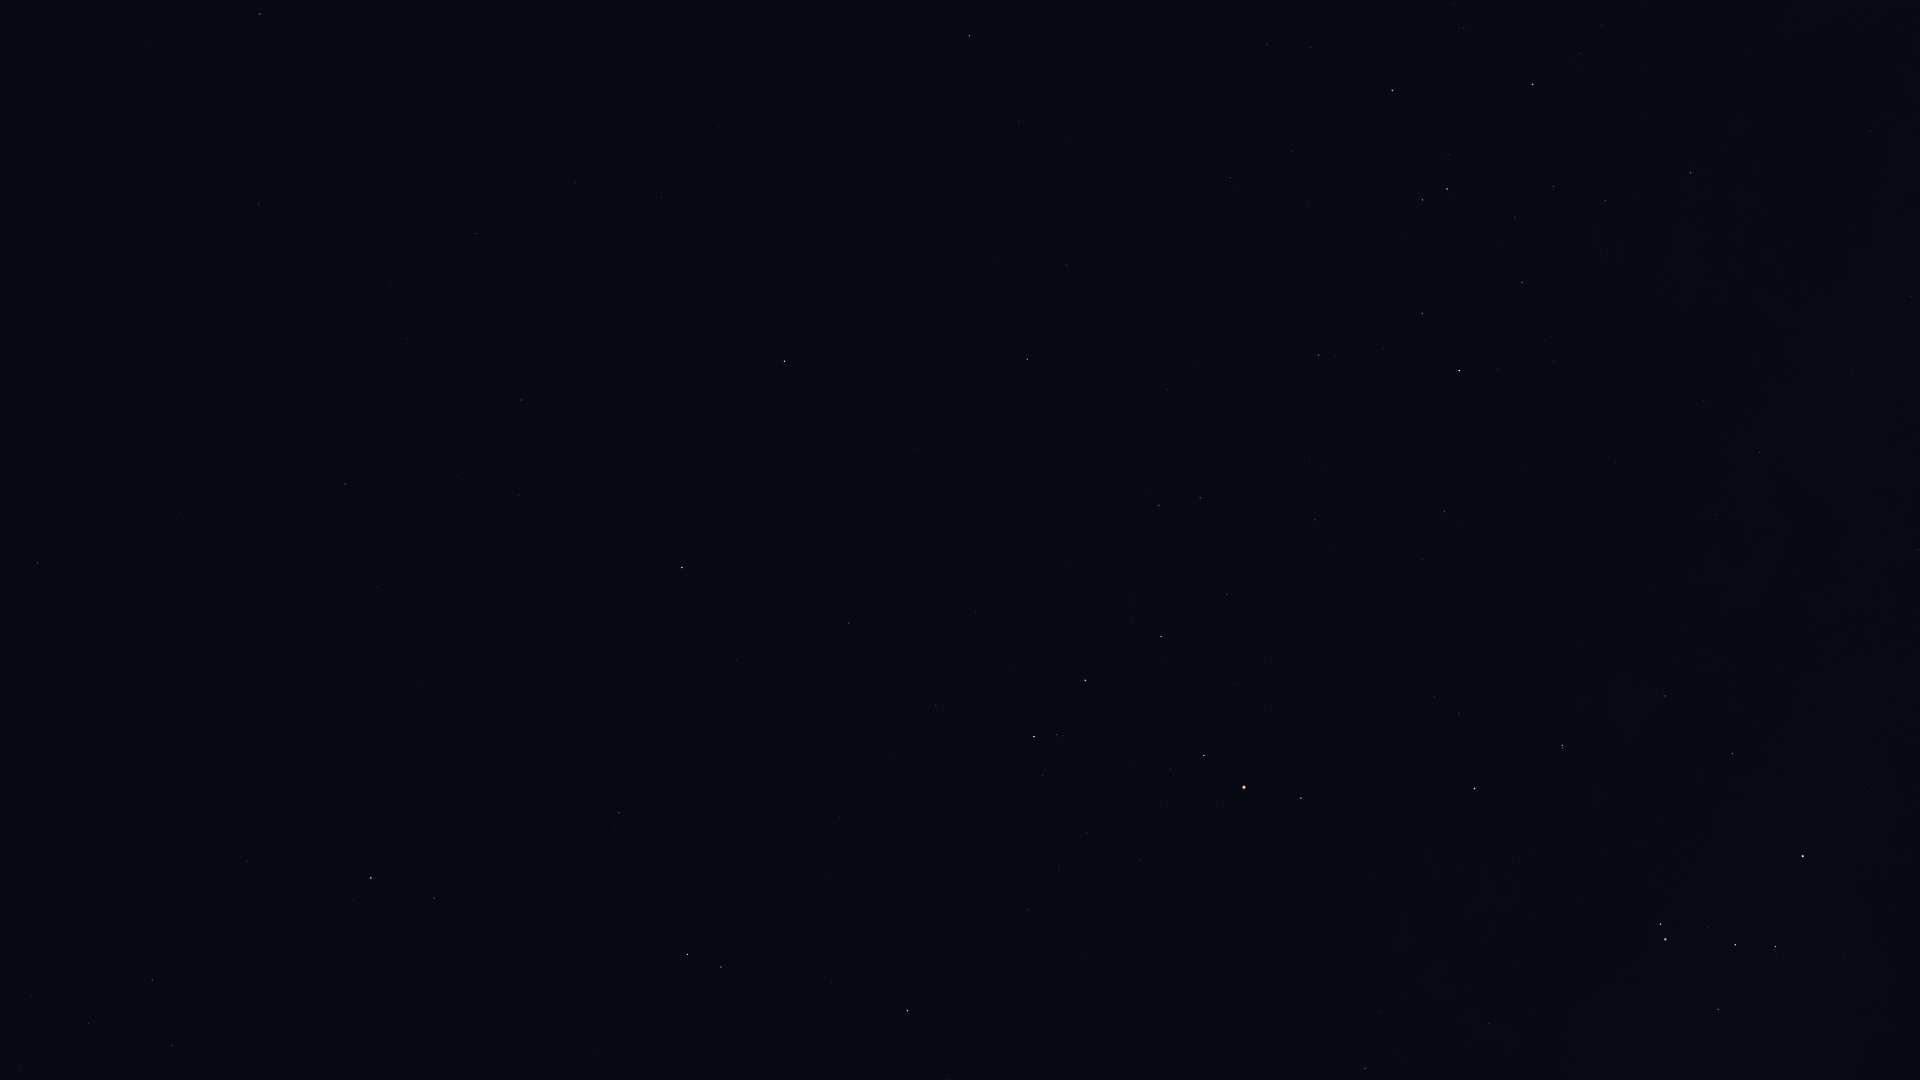

Source data for this figure (header and first rows):
Star_ID, Name, X, Y
66249, Heze, 260, 14
68520, HIP 68520, 258, 204
68895, HIP 68895, 969, 36
69415, HIP 69415, 992, 68
69427, Kang, 575, 182
69701, Syrma, 475, 233
69974, Khambalia, 662, 197
70306, HIP 70306, 1019, 121
70576, HIP 70576, 1464, 27
70755, Elgafar, 407, 338
71352, HIP 71352, 1392, 90
71536, HIP 71536, 1580, 54
71795, HIP 71795, 38, 563
71860, HIP 71860, 1532, 84
72220, HIP 72220, 345, 484
72339, Mönch, 401, 473
72571, HIP 72571, 1066, 265
72622, Zubenelgenubi, 784, 361
73714, Brachium, 1027, 359
74395, HIP 74395, 1690, 173
74785, Zubeneschamali, 682, 567
74824, HIP 74824, 1870, 131
75141, HIP 75141, 1422, 313
75177, HIP 75177, 1319, 355
75323, HIP 75323, 1891, 146
76297, HIP 76297, 1459, 370
76333, Zubenelhakrabi, 849, 623
76552, HIP 76552, 1498, 369
77070, Unukalhai, 371, 878
77450, Gudja, 89, 1023
77516, HIP 77516, 619, 813
77634, HIP 77634, 1315, 520
77853, HIP 77853, 936, 705
78104, Iklil, 1227, 594
78265, Fang, 1161, 636
78384, HIP 78384, 1444, 511
78401, Dschubba, 1085, 680
78639, HIP 78639, 1704, 401
78820, Acrab, 1034, 736
78970, HIP 78970, 1422, 562
79374, Jabbah, 1042, 775
79431, Sharjah, 1031, 785
79509, HIP 79509, 1852, 371
79593, Yed Prior, 687, 954
79882, Yed Posterior, 721, 967
80000, HIP 80000, 1759, 452
80112, Alniyat, 1204, 755
80582, HIP 80582, 1715, 515
80687, Timir, 948, 930
80763, Antares, 1244, 787
81266, Paikauhale, 1301, 798
82396, Larawag, 1474, 788
82514, Xamidimura, 1562, 745
82545, Pipirima, 1563, 748
82671, HIP 82671, 1663, 693
83547, Rapeto, 1713, 722
84143, HIP 84143, 1733, 753
84405, Guniibuu, 1379, 1013
84787, Inquill, 1869, 696
85696, Lesath, 1660, 924
... 3 more rows
